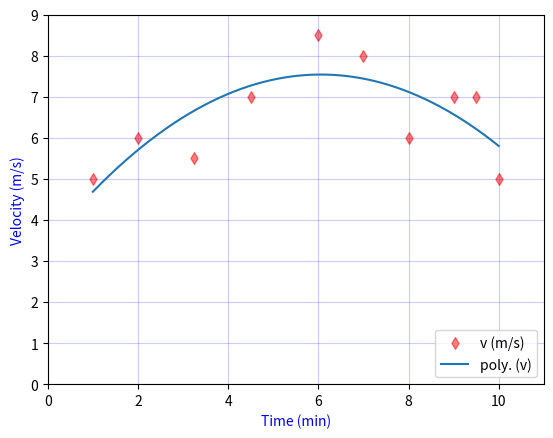

Python code for this plot:
import numpy as np
import matplotlib.pyplot as plt
f""""
Group 6
Nadya Cindy Putri / 12320019
Ahmad Muchamad Zainulwafa / 12320020
Iqram Haris Fahromi / 12320021
"""
#### Trapezoidal Rule
print('Trapezoidal Rule'.center(50, '='))
t = [1, 2, 3.25, 4.5, 6, 7, 8, 9, 9.5, 10]
v = [5, 6, 5.5, 7, 8.5, 8, 6, 7, 7, 5]

print(f't(min) : {t}')
print(f'v(m/s) : {v}')
print('')

ans = 0
temp = 0
for i in range(len(t)-1):
    print(f'I({i})', '=', '(', t[i+1], '-', t[i],')', '*', '((', v[i], '+', v[i+1],')/2)','=', (t[i+1] - t[i])*((v[i]+v[i+1])/2))
    ans = ans + (t[i+1] - t[i])*((v[i]+v[i+1])/2)

print('total =', ans)
ans = ans*60
print('')
print('answer =', ans)


#### Grafik
plt.scatter(t, v, c = "red", alpha=0.5, marker = 'd', label = 'v (m/s)')
plt.ylabel('Velocity (m/s)', color = 'blue')
plt.xlabel('Time (min)', color = 'blue')

### trendline
koeff = np.polyfit(t, v, 2)
t_trend = np.linspace(t[0], t[-1], 1000)
v_trend = np.polyval(koeff, t_trend)

plt.plot(t_trend, v_trend, label = 'poly. (v)')
plt.legend(loc = 4)
plt.xlim(0, 11)
plt.ylim(0, 9)
plt.grid(c = 'blue', alpha = 0.2)

plt.show()

